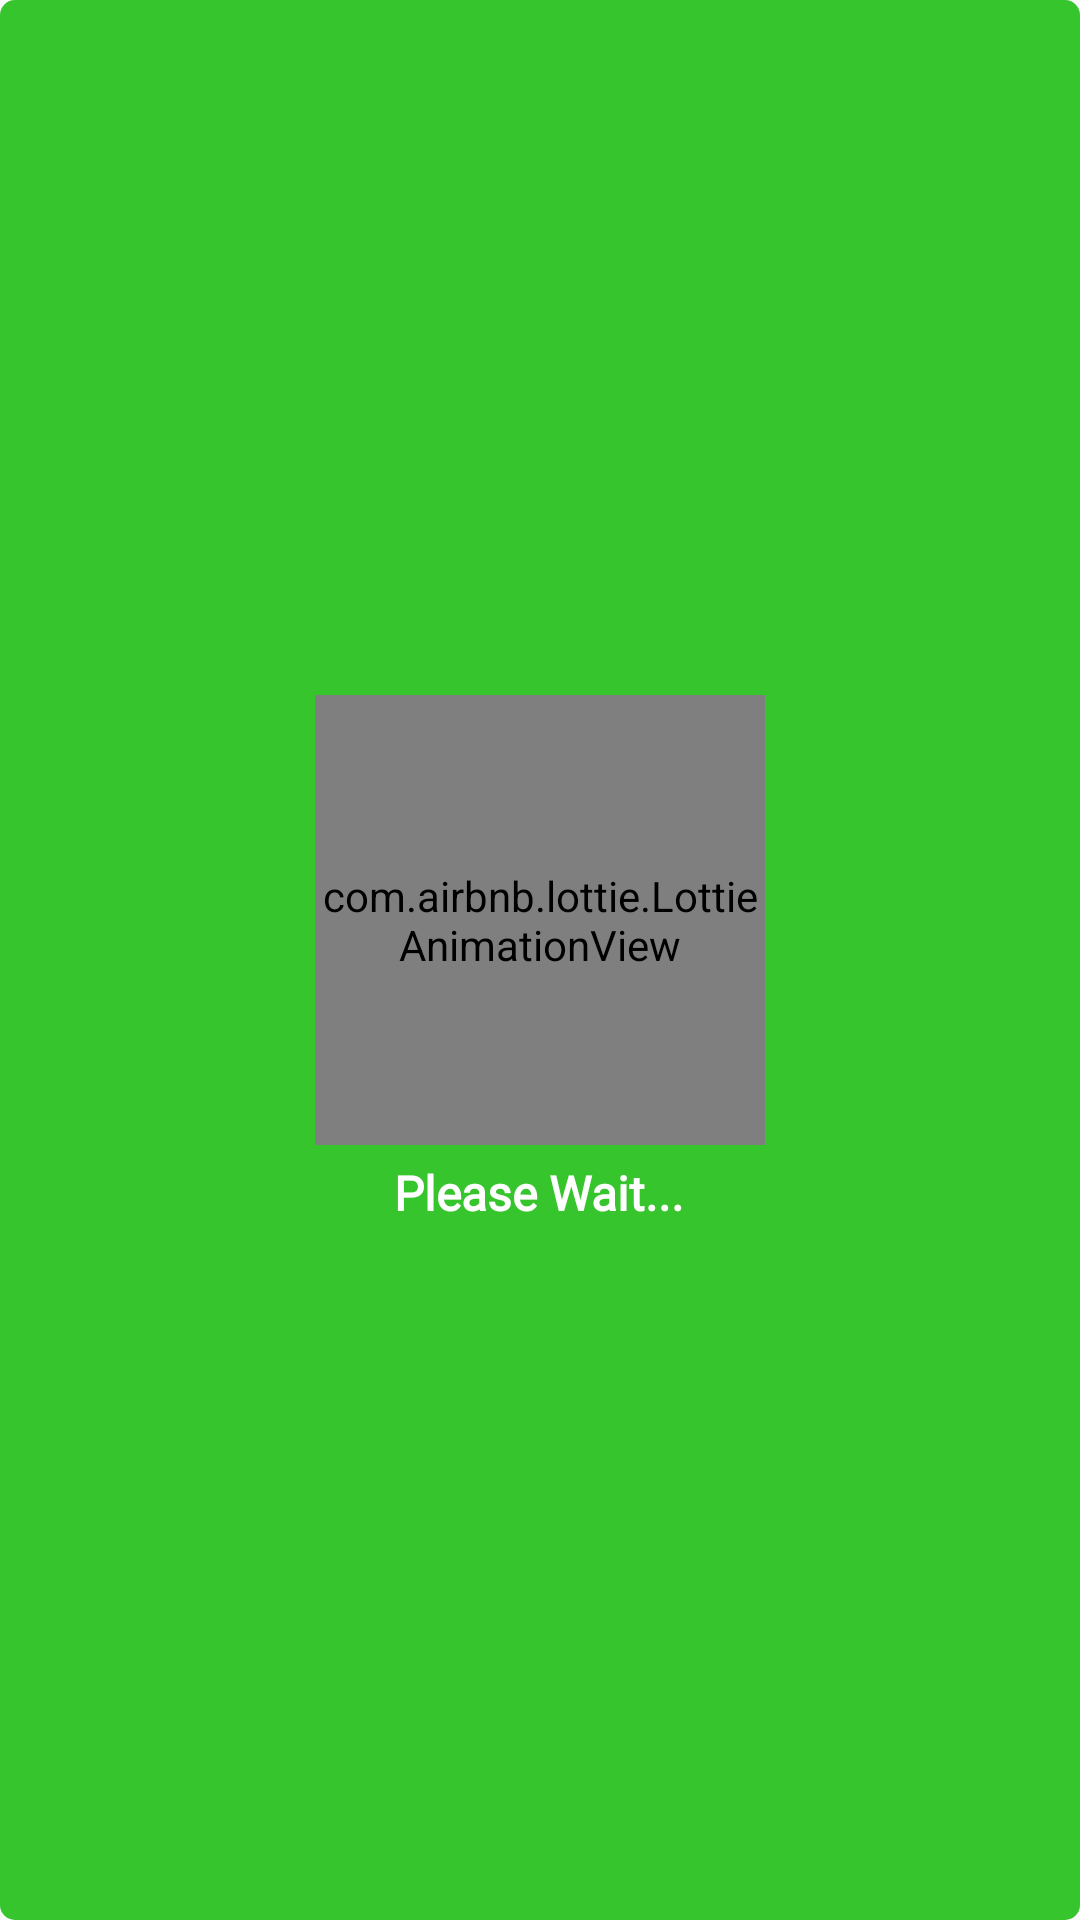

Write the Android layout XML for this screen, with the resource values it uses.
<!-- AndroidManifest.xml: application theme AppTheme -->
<!-- res/layout/gb_ads_waitng.xml -->
<?xml version="1.0" encoding="utf-8"?>
<LinearLayout xmlns:android="http://schemas.android.com/apk/res/android"
    xmlns:aapt="http://schemas.android.com/aapt"
    xmlns:app="http://schemas.android.com/apk/res-auto"
    android:layout_width="200dp"
    android:layout_height="200dp"
    android:layout_gravity="center"
    android:background="@drawable/gb_ads_btn_bg_new"
    android:gravity="center"
    android:orientation="vertical"
    android:visibility="visible">

    <com.airbnb.lottie.LottieAnimationView
        android:layout_width="150dp"
        android:layout_height="150dp"
        android:layout_gravity="center"
        app:lottie_autoPlay="true"
        app:lottie_loop="true"
        app:lottie_rawRes="@raw/gb_whatsaweb" />

    <TextView
        android:layout_width="wrap_content"
        android:layout_height="wrap_content"
        android:layout_marginTop="5dp"
        android:fontFamily="@font/gb_poppins_medium"
        android:text="Please Wait..."
        android:textColor="@color/gb_white"
        android:textSize="16dp"
        android:textStyle="bold" />
</LinearLayout>
<!-- resources referenced by this layout -->
<resources>
  <color name="gb_white">#FFFFFFFF</color>
  <!-- drawable gb_ads_btn_bg_new (drawable-nodpi) -->
  <?xml version="1.0" encoding="utf-8"?>
  <shape xmlns:android="http://schemas.android.com/apk/res/android"
      android:shape="rectangle">
      <gradient android:startColor="@color/gb_fcolor"
          android:endColor="@color/gb_fcolor2"
          android:angle="180" />
      <corners android:radius="@dimen/_5sdp"/>
  
  </shape>
  <style name="AppTheme" parent="@style/Theme.AppCompat.Light.NoActionBar">
          <item name="colorAccent">@color/gb_colorAccent</item>
          <item name="colorPrimary">@color/gb_colorPrimary</item>
          <item name="colorPrimaryDark">@color/gb_colorPrimaryDark</item>
      </style>
  <color name="gb_fcolor">#36C52C</color>
  <color name="gb_fcolor2">#36C52C</color>
  <dimen name="_5sdp">5dp</dimen>
  <color name="gb_colorAccent">#36C52C</color>
  <color name="gb_colorPrimary">#36C52C</color>
  <color name="gb_colorPrimaryDark">#139509</color>
</resources>
